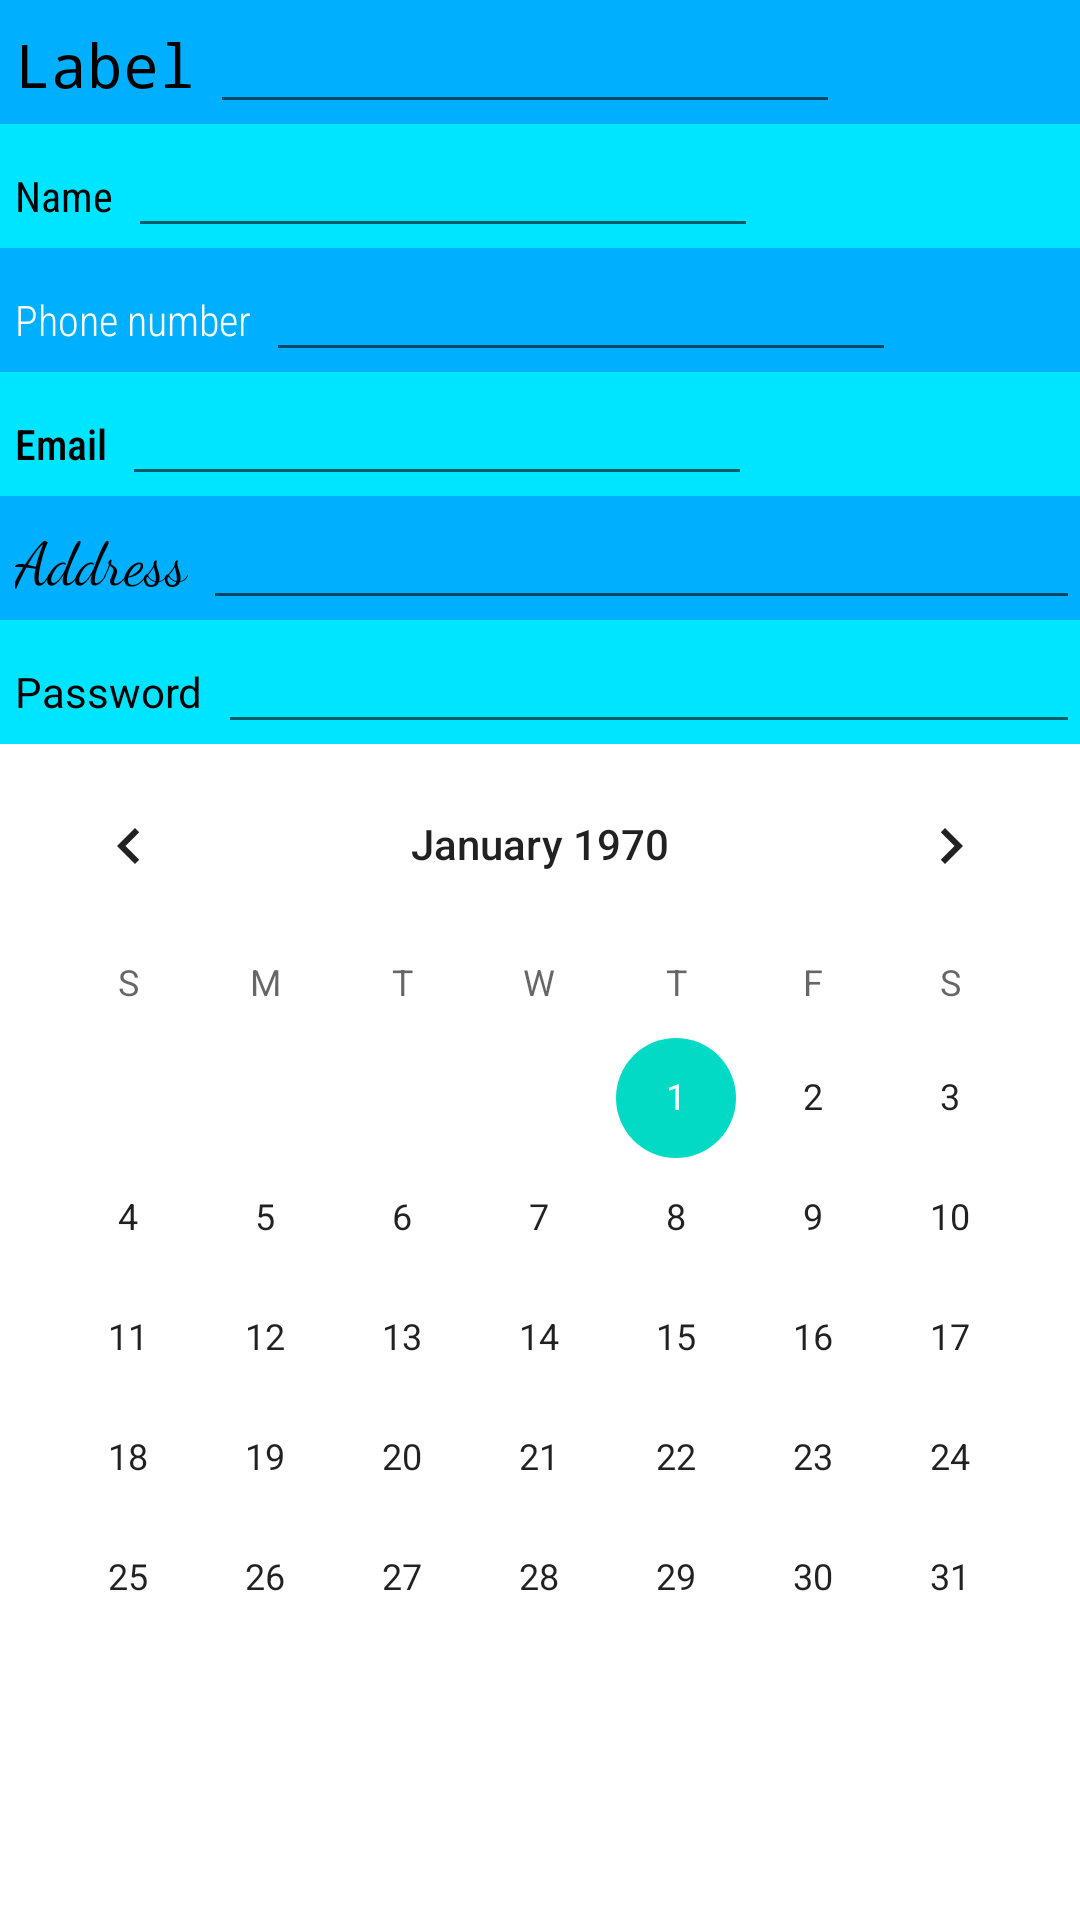

Reconstruct the res/layout file that produces this screen, plus the resources it refers to.
<!-- AndroidManifest.xml: application theme Theme.MyFirstApp1 -->
<!-- res/layout/second_activity.xml -->
<?xml version="1.0" encoding="utf-8"?>
<LinearLayout
    xmlns:android="http://schemas.android.com/apk/res/android"
    xmlns:app="http://schemas.android.com/apk/res-auto"
    xmlns:tools="http://schemas.android.com/tools"
    android:layout_width="match_parent"
    android:layout_height="match_parent"
    android:orientation="vertical">

    <LinearLayout
        android:layout_width="match_parent"
        android:layout_height="wrap_content"
        android:background="@color/wave"
        android:orientation="horizontal">

        <TextView
            android:layout_width="wrap_content"
            android:layout_height="wrap_content"
            android:layout_marginLeft="5dp"
            android:layout_marginRight="5dp"
            android:fontFamily="monospace"
            android:inputType="text"
            android:text="@string/label"
            android:textColor="@color/black"
            android:textSize="20sp" />

        <EditText
            android:layout_width="wrap_content"
            android:layout_height="wrap_content"
            android:ems="10" />
    </LinearLayout>


    <LinearLayout
        android:layout_width="match_parent"
        android:layout_height="wrap_content"
        android:background="@color/breeze"
        android:orientation="horizontal">

        <TextView
            android:layout_width="wrap_content"
            android:layout_height="wrap_content"
            android:layout_marginLeft="5dp"
            android:layout_marginRight="5dp"
            android:fontFamily="sans-serif-condensed"
            android:inputType="textPersonName"
            android:text="@string/label_name"
            android:textColor="@color/black" />

        <EditText
            android:layout_width="wrap_content"
            android:layout_height="wrap_content"
            android:ems="10" />
    </LinearLayout>

    <LinearLayout
        android:layout_width="match_parent"
        android:layout_height="wrap_content"
        android:background="@color/wave"
        android:orientation="horizontal">

        <TextView
            android:layout_width="wrap_content"
            android:layout_height="wrap_content"
            android:layout_marginLeft="5dp"
            android:layout_marginRight="5dp"
            android:fontFamily="sans-serif-condensed-light"
            android:inputType="phone"
            android:text="@string/label_phone"
            android:textColor="@color/white"
            android:textSize="14dp" />

        <EditText
            android:layout_width="wrap_content"
            android:layout_height="wrap_content"
            android:ems="10" />
    </LinearLayout>

    <LinearLayout
        android:layout_width="match_parent"
        android:layout_height="wrap_content"
        android:background="@color/breeze"
        android:orientation="horizontal">

        <TextView
            android:layout_width="wrap_content"
            android:layout_height="wrap_content"
            android:layout_marginLeft="5dp"
            android:layout_marginRight="5dp"
            android:fontFamily="sans-serif-condensed-medium"
            android:text="@string/label_email"
            android:textColor="@color/black"
            android:textColorHighlight="@color/orange" />

        <EditText
            android:layout_width="wrap_content"
            android:layout_height="wrap_content"
            android:ems="10"
            android:inputType="textEmailAddress" />
    </LinearLayout>


    <LinearLayout
        android:layout_width="match_parent"
        android:layout_height="wrap_content"
        android:background="@color/wave"
        android:orientation="horizontal">

        <TextView
            android:layout_width="wrap_content"
            android:layout_height="wrap_content"
            android:layout_marginLeft="5dp"
            android:layout_marginRight="5dp"
            android:fontFamily="cursive"
            android:text="@string/label_address"
            android:textColor="@color/black"
            android:textSize="20dp" />

        <EditText
            android:layout_width="match_parent"
            android:layout_height="wrap_content"
            android:inputType="textEmailAddress" />
    </LinearLayout>

    <LinearLayout
        android:layout_width="match_parent"
        android:layout_height="wrap_content"
        android:background="@color/breeze"
        android:orientation="horizontal">

        <TextView
            android:layout_width="wrap_content"
            android:layout_height="wrap_content"
            android:layout_marginLeft="5dp"
            android:layout_marginRight="5dp"
            android:text="@string/label_password"
            android:textColor="@color/black" />

        <EditText
            android:layout_width="match_parent"
            android:layout_height="wrap_content"
            android:inputType="textPassword" />
    </LinearLayout>

    <CalendarView
        android:layout_width="match_parent"
        android:layout_height="match_parent"/>



</LinearLayout>
<!-- resources referenced by this layout -->
<resources>
  <color name="black">#FF000000</color>
  <color name="breeze">#FF00E5FF</color>
  <color name="orange">#FFFF9100</color>
  <color name="wave">#FF00B0FF</color>
  <color name="white">#FFFFFFFF</color>
  <string name="label">Label</string>
  <string name="label_address">Address</string>
  <string name="label_email">Email</string>
  <string name="label_name">Name</string>
  <string name="label_password">Password</string>
  <string name="label_phone">Phone number</string>
  <style name="Theme.MyFirstApp1" parent="Theme.MaterialComponents.DayNight.DarkActionBar">
          
          <item name="colorPrimary">@color/purple_500</item>
          <item name="colorPrimaryVariant">@color/purple_700</item>
          <item name="colorOnPrimary">@color/white</item>
          
          <item name="colorSecondary">@color/teal_200</item>
          <item name="colorSecondaryVariant">@color/teal_700</item>
          <item name="colorOnSecondary">@color/black</item>
          
          <item name="android:statusBarColor" tools:targetApi="l">?attr/colorPrimaryVariant</item>
          
      </style>
  <color name="purple_500">#FF6200EE</color>
  <color name="purple_700">#FF3700B3</color>
  <color name="teal_200">#FF03DAC5</color>
  <color name="teal_700">#FF018786</color>
</resources>
